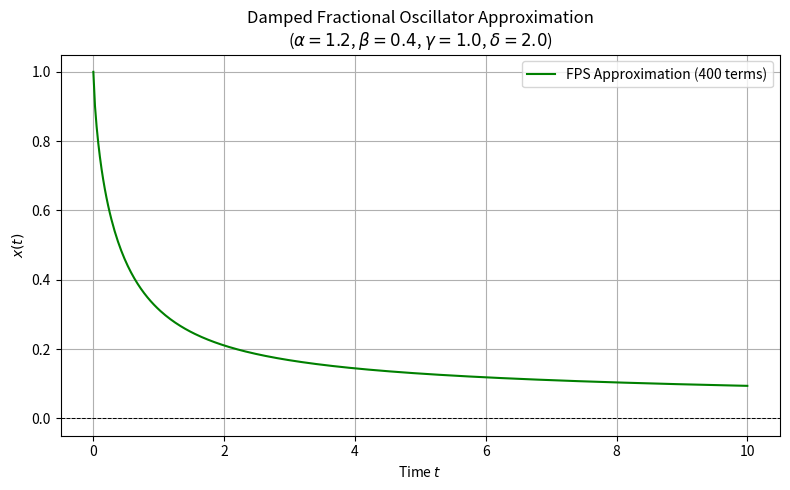

This chart was generated by the following Python code:
# -*- coding: utf-8 -*-
"""
Created on Wed Apr 23 13:01:29 2025

@author: kelvi
"""

import numpy as np
import matplotlib.pyplot as plt
from scipy.special import gamma
import pandas as pd

def compute_fps_terms(n_terms: int, alpha: float, beta: float, gamma_coeff: float, delta: float, x0: float, x1: float = 0):
    """
    Compute the first n_terms of the fractional power series for the damped oscillator:
    D^alpha x + gamma D^beta x + delta x = 0

    Parameters:
        n_terms (int): number of terms to compute
        alpha (float): order of main derivative (Caputo)
        beta (float): order of damping derivative (Caputo)
        gamma_coeff (float): damping coefficient
        delta (float): stiffness coefficient
        x0 (float): initial position
        x1 (float): initial velocity (optional for Caputo D^1 x)

    Returns:
        List[float]: coefficients c_0, ..., c_{n-1}
    """
    # Choose sigma = smallest rational step (e.g. 0.5 if alpha and beta are 1 and 0.5)
    sigma = np.gcd(int(alpha * 100), int(beta * 100)) / 100
    m = int(alpha / sigma)
    n = int(beta / sigma)

    c = [0.0] * n_terms
    c[0] = x0
    if n_terms > 1:
        c[1] = 2 * x1 if sigma == 0.5 else x1  # estimate for fractional power

    for r in range(n_terms - m):
        idx_r = r
        idx_rn = r + n
        idx_rm = r + m
        if idx_rn >= n_terms or idx_rm >= n_terms:
            break

        gamma_term = (
            gamma_coeff * c[idx_rn] * gamma(sigma * idx_rn + 1) / gamma(sigma * idx_rn + beta)
            if c[idx_rn] != 0 else 0
        )
        delta_term = delta * c[idx_r]

        c[idx_rm] = - (gamma_term + delta_term) * gamma(sigma * idx_rm) / gamma(sigma * idx_rm + alpha)

    return c, sigma

# === Parameters ===
n_terms =   400
alpha = 1.2
beta = 0.4
gamma_coeff = 1.0
delta = 2.0
x0 = 1.0
x1 = 0.0

# === Compute Coefficients ===
coeffs, sigma = compute_fps_terms(n_terms, alpha, beta, gamma_coeff, delta, x0, x1)

# === Evaluate Series ===
t = np.linspace(0, 10, 400)
x_approx = sum(c * t**(i * sigma) for i, c in enumerate(coeffs))

# === Display Coefficients Table ===
df = pd.DataFrame({'c_k': coeffs})
print(df)

# === Plotting ===
plt.figure(figsize=(8, 5))
plt.plot(t, x_approx, label=f'FPS Approximation ({n_terms} terms)', color='green')
plt.axhline(0, color='black', linestyle='--', linewidth=0.7)
plt.title(f"Damped Fractional Oscillator Approximation\n($\\alpha={alpha}$, $\\beta={beta}$, $\\gamma={gamma_coeff}$, $\\delta={delta}$)")
plt.xlabel("Time $t$")
plt.ylabel("$x(t)$")
plt.grid(True)
plt.legend()
plt.tight_layout()
plt.show()
